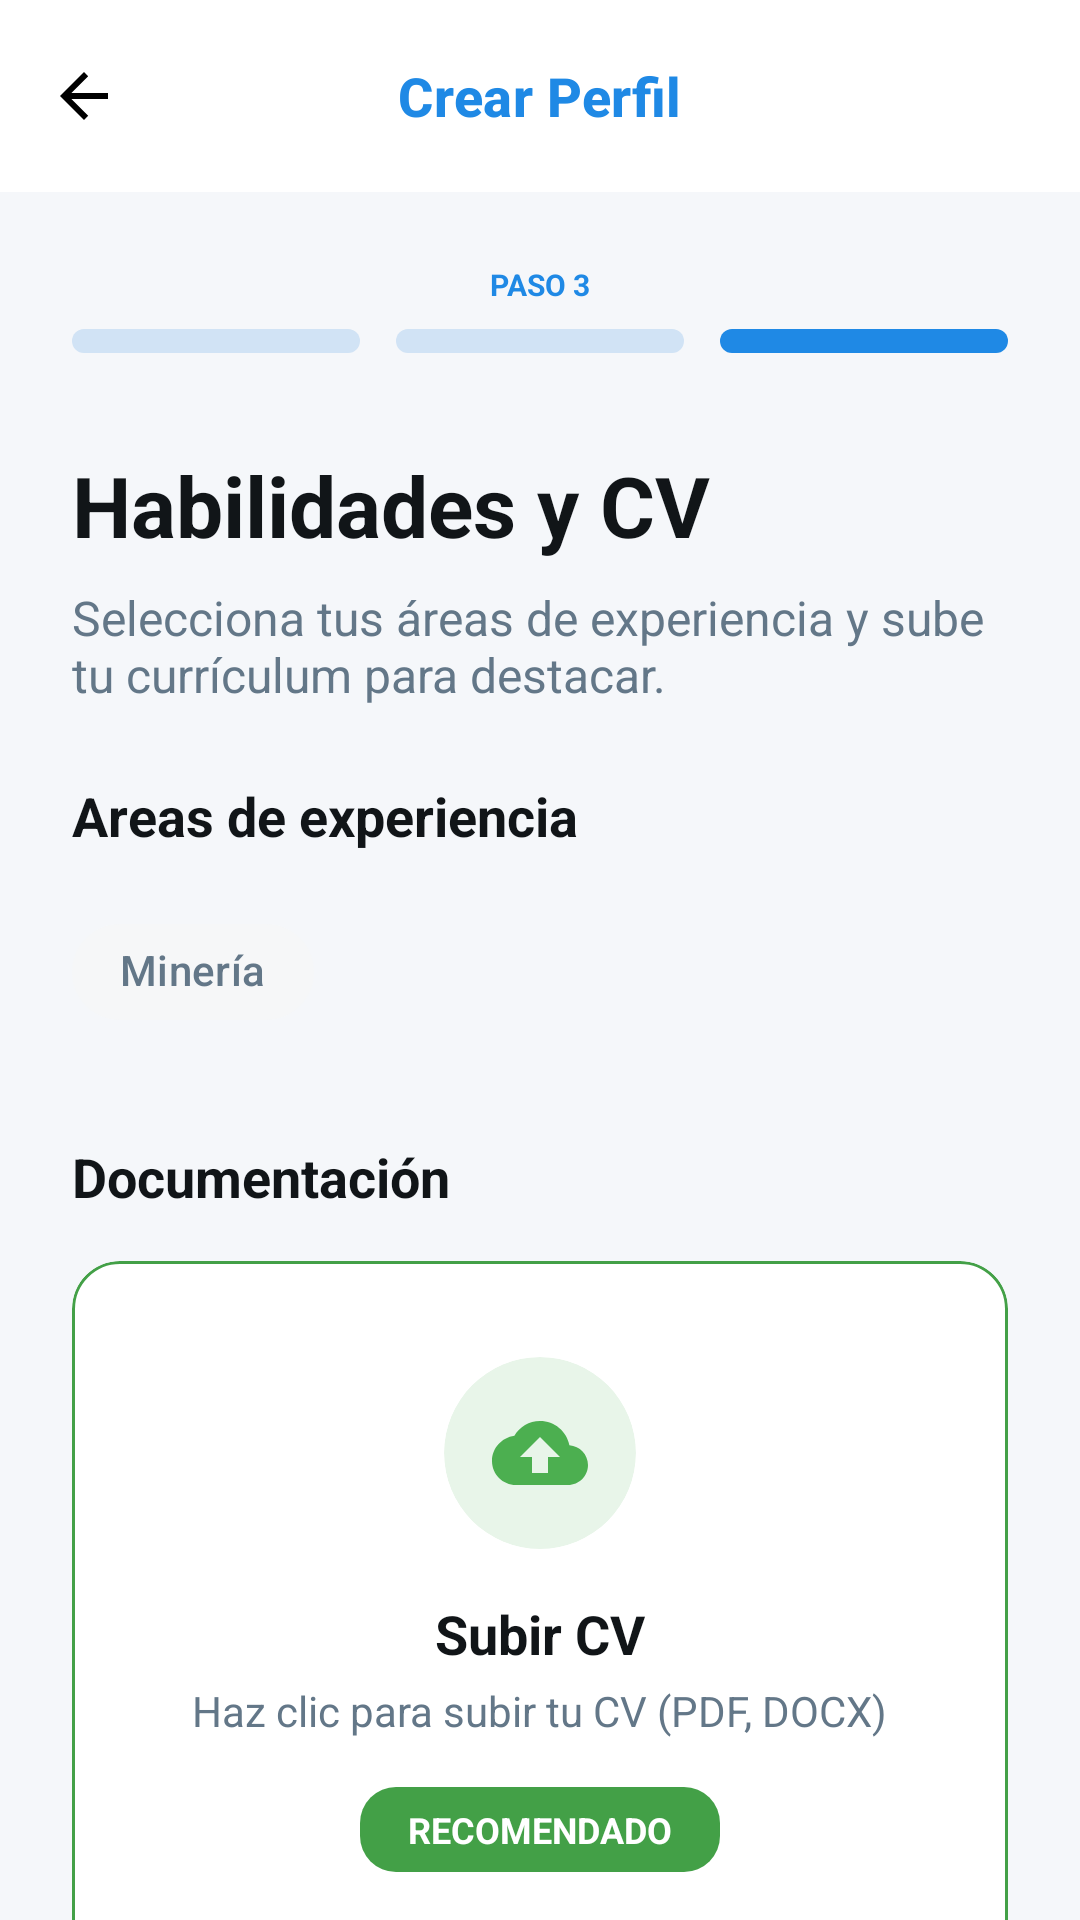

Write the Android layout XML for this screen, with the resource values it uses.
<!-- AndroidManifest.xml: application theme Theme.EmpleoLocal -->
<!-- res/layout/activity_registro_paso3.xml -->
<?xml version="1.0" encoding="utf-8"?>
<layout xmlns:android="http://schemas.android.com/apk/res/android"
    xmlns:app="http://schemas.android.com/apk/res-auto"
    xmlns:tools="http://schemas.android.com/tools">

    <androidx.constraintlayout.widget.ConstraintLayout
        android:id="@+id/main"
        android:layout_width="match_parent"
        android:layout_height="match_parent"
        android:background="@color/login_bg"
        android:fitsSystemWindows="true"
        tools:context=".ui.registro.RegistroPaso3Activity">

        <com.google.android.material.appbar.AppBarLayout
            android:id="@+id/appBarLayout"
            android:layout_width="match_parent"
            android:layout_height="wrap_content"
            app:elevation="0dp"
            app:layout_constraintTop_toTopOf="parent">

            <com.google.android.material.appbar.MaterialToolbar
                android:id="@+id/toolbar"
                style="@style/Widget.EmpleoLocal.Toolbar.Login"
                android:layout_width="match_parent"
                android:layout_height="?attr/actionBarSize"
                app:navigationIcon="?attr/homeAsUpIndicator"
                app:title="@string/create_profile_title"
                app:titleCentered="true" />
        </com.google.android.material.appbar.AppBarLayout>

        <androidx.core.widget.NestedScrollView
            android:layout_width="match_parent"
            android:layout_height="0dp"
            android:fillViewport="true"
            app:layout_constraintBottom_toBottomOf="parent"
            app:layout_constraintTop_toBottomOf="@id/appBarLayout">

            <LinearLayout
                android:layout_width="match_parent"
                android:layout_height="wrap_content"
                android:orientation="vertical"
                android:padding="24dp">

                <LinearLayout
                    android:layout_width="match_parent"
                    android:layout_height="wrap_content"
                    android:gravity="center"
                    android:orientation="vertical">

                    <TextView
                        android:layout_width="wrap_content"
                        android:layout_height="wrap_content"
                        android:text="@string/step_3"
                        android:textColor="@color/login_blue_text"
                        android:textSize="10sp"
                        android:textStyle="bold" />

                    <LinearLayout
                        android:layout_width="match_parent"
                        android:layout_height="8dp"
                        android:layout_marginTop="8dp"
                        android:gravity="center"
                        android:orientation="horizontal">

                        <View
                            android:layout_width="0dp"
                            android:layout_height="match_parent"
                            android:layout_weight="1"
                            android:layout_marginEnd="8dp"
                            android:background="@drawable/bg_step_inactive" />

                        <View
                            android:layout_width="0dp"
                            android:layout_height="match_parent"
                            android:layout_weight="1"
                            android:layout_marginHorizontal="4dp"
                            android:background="@drawable/bg_step_inactive" />

                        <View
                            android:layout_width="0dp"
                            android:layout_height="match_parent"
                            android:layout_weight="1"
                            android:layout_marginStart="8dp"
                            android:background="@drawable/bg_step_active" />
                    </LinearLayout>
                </LinearLayout>

                <TextView
                    android:layout_width="wrap_content"
                    android:layout_height="wrap_content"
                    android:layout_marginTop="32dp"
                    android:text="@string/skills_cv_title"
                    android:textColor="@color/login_logo_text"
                    android:textSize="28sp"
                    android:textStyle="bold" />

                <TextView
                    android:layout_width="match_parent"
                    android:layout_height="wrap_content"
                    android:layout_marginTop="8dp"
                    android:text="@string/skills_cv_subtitle"
                    android:textColor="@color/login_subtitle"
                    android:textSize="16sp" />

                <TextView
                    android:layout_width="wrap_content"
                    android:layout_height="wrap_content"
                    android:layout_marginTop="24dp"
                    android:text="@string/experience_areas_label"
                    android:textColor="@color/login_logo_text"
                    android:textSize="18sp"
                    android:textStyle="bold" />

                <com.google.android.material.chip.ChipGroup
                    android:id="@+id/chipGroup"
                    android:layout_width="match_parent"
                    android:layout_height="wrap_content"
                    android:layout_marginTop="16dp"
                    app:chipSpacingHorizontal="8dp"
                    app:chipSpacingVertical="8dp">

                    <com.google.android.material.chip.Chip
                        android:id="@+id/chip_mineria"
                        style="@style/Widget.Material3.Chip.Filter"
                        android:layout_width="wrap_content"
                        android:layout_height="wrap_content"
                        android:text="@string/exp_mineria"
                        android:textColor="@color/selector_chip_text"
                        app:chipBackgroundColor="@color/selector_chip_background"
                        app:chipCornerRadius="24dp"
                        app:chipStrokeWidth="0dp"
                        app:checkedIconVisible="true"
                        app:checkedIcon="@drawable/ic_check"
                        app:checkedIconTint="@color/white" />

                </com.google.android.material.chip.ChipGroup>

                <TextView
                    android:layout_width="wrap_content"
                    android:layout_height="wrap_content"
                    android:layout_marginTop="32dp"
                    android:text="@string/documentation_label"
                    android:textColor="@color/login_logo_text"
                    android:textSize="18sp"
                    android:textStyle="bold" />

                <com.google.android.material.card.MaterialCardView
                    android:id="@+id/cardUpload"
                    android:layout_width="match_parent"
                    android:layout_height="wrap_content"
                    android:layout_marginTop="16dp"
                    android:clickable="true"
                    android:focusable="true"
                    android:foreground="?attr/selectableItemBackground"
                    app:cardBackgroundColor="@color/white"
                    app:cardCornerRadius="16dp"
                    app:cardElevation="0dp"
                    app:strokeColor="@color/color_primary_green"
                    app:strokeWidth="1dp">

                    <LinearLayout
                        android:layout_width="match_parent"
                        android:layout_height="wrap_content"
                        android:gravity="center"
                        android:orientation="vertical"
                        android:padding="32dp">

                        <com.google.android.material.card.MaterialCardView
                            android:layout_width="64dp"
                            android:layout_height="64dp"
                            app:cardBackgroundColor="#E8F5E9"
                            app:cardCornerRadius="32dp"
                            app:cardElevation="0dp"
                            app:strokeWidth="0dp">

                            <ImageView
                                android:id="@+id/iv_upload_icon"
                                android:layout_width="match_parent"
                                android:layout_height="match_parent"
                                android:padding="16dp"
                                android:src="@drawable/ic_upload"
                                android:contentDescription="@string/upload_cv_title" />
                        </com.google.android.material.card.MaterialCardView>

                        <TextView
                            android:id="@+id/upload_cv_title"
                            android:layout_width="wrap_content"
                            android:layout_height="wrap_content"
                            android:layout_marginTop="16dp"
                            android:text="@string/upload_cv_title"
                            android:textColor="@color/login_logo_text"
                            android:textSize="18sp"
                            android:textStyle="bold" />

                        <TextView
                            android:id="@+id/upload_cv_hint"
                            android:layout_width="wrap_content"
                            android:layout_height="wrap_content"
                            android:layout_marginTop="4dp"
                            android:text="@string/upload_cv_hint"
                            android:textColor="@color/login_subtitle"
                            android:textSize="14sp" />

                        <TextView
                            android:id="@+id/btn_recomendado"
                            android:layout_width="wrap_content"
                            android:layout_height="wrap_content"
                            android:layout_marginTop="16dp"
                            android:background="@drawable/bg_radius_tag"
                            android:backgroundTint="@color/color_primary_green"
                            android:paddingHorizontal="16dp"
                            android:paddingVertical="6dp"
                            android:text="@string/recommended"
                            android:textColor="@color/white"
                            android:textSize="12sp"
                            android:textStyle="bold" />

                    </LinearLayout>
                </com.google.android.material.card.MaterialCardView>

                <TextView
                    android:layout_width="wrap_content"
                    android:layout_height="wrap_content"
                    android:layout_gravity="center"
                    android:layout_marginTop="16dp"
                    android:text="@string/max_file_size"
                    android:textColor="@color/login_subtitle"
                    android:textSize="12sp" />

                <com.google.android.material.button.MaterialButton
                    android:id="@+id/btn_finish"
                    android:layout_width="match_parent"
                    android:layout_height="60dp"
                    android:layout_marginTop="32dp"
                    android:layout_marginBottom="24dp"
                    android:backgroundTint="@color/color_primary_green"
                    android:text="@string/finish_registration"
                    android:textAllCaps="false"
                    android:textSize="18sp"
                    android:textStyle="bold"
                    app:cornerRadius="24dp"
                    app:icon="@drawable/ic_person_done"
                    app:iconGravity="textStart"
                    app:iconPadding="12dp" />

            </LinearLayout>
        </androidx.core.widget.NestedScrollView>

    </androidx.constraintlayout.widget.ConstraintLayout>
</layout>
<!-- resources referenced by this layout -->
<resources>
  <color name="color_primary_green">#43A047</color>
  <color name="login_bg">#F5F7FA</color>
  <color name="login_blue_text">#1F89E5</color>
  <color name="login_logo_text">#111518</color>
  <color name="login_subtitle">#637788</color>
  <color name="white">#FFFFFFFF</color>
  <!-- drawable bg_radius_tag (drawable) -->
  <?xml version="1.0" encoding="utf-8"?>
  <shape xmlns:android="http://schemas.android.com/apk/res/android">
      <solid android:color="@color/login_blue_text" />
      <corners android:radius="12dp" />
  </shape>
  <!-- drawable bg_step_active (drawable) -->
  <?xml version="1.0" encoding="utf-8"?>
  <shape xmlns:android="http://schemas.android.com/apk/res/android">
      <solid android:color="@color/login_blue_text" />
      <corners android:radius="4dp" />
  </shape>
  <!-- drawable bg_step_inactive (drawable) -->
  <?xml version="1.0" encoding="utf-8"?>
  <shape xmlns:android="http://schemas.android.com/apk/res/android">
      <solid android:color="#D1E3F5" />
      <corners android:radius="4dp" />
  </shape>
  <!-- drawable ic_check (drawable) -->
  <vector xmlns:android="http://schemas.android.com/apk/res/android"
      android:width="18dp"
      android:height="18dp"
      android:viewportWidth="24"
      android:viewportHeight="24">
      <path
          android:fillColor="@android:color/white"
          android:pathData="M9,16.17L4.83,12l-1.42,1.41L9,19 21,7l-1.41,-1.41z" />
  </vector>
  <string name="create_profile_title">Crear Perfil</string>
  <string name="documentation_label">Documentación</string>
  <string name="exp_mineria">Minería</string>
  <string name="experience_areas_label">Areas de experiencia</string>
  <string name="finish_registration">Finalizar registro</string>
  <string name="max_file_size">Tamaño máximo de archivo: 5MB</string>
  <string name="recommended">RECOMENDADO</string>
  <string name="skills_cv_subtitle">Selecciona tus áreas de experiencia y sube tu currículum para destacar.</string>
  <string name="skills_cv_title">Habilidades y CV</string>
  <string name="step_3">PASO 3</string>
  <string name="upload_cv_hint">Haz clic para subir tu CV (PDF, DOCX)</string>
  <string name="upload_cv_title">Subir CV</string>
  <style name="Widget.EmpleoLocal.Toolbar.Login" parent="Widget.EmpleoLocal.Toolbar">
          <item name="titleTextColor">@color/blue_selected</item>
          <item name="titleTextAppearance">@style/TextAppearance.LoginToolbar</item>
      </style>
  <style name="Theme.EmpleoLocal" parent="Base.Theme.EmpleoLocal" />
  <style name="Widget.EmpleoLocal.Toolbar" parent="Widget.Material3.Toolbar">
          <item name="android:background">@color/appbar_bg</item>
          <item name="titleTextColor">@color/appbar_title</item>
          <item name="navigationIconTint">@color/appbar_title</item>
      </style>
  <color name="blue_selected">#1F89E5</color>
  <style name="TextAppearance.LoginToolbar" parent="TextAppearance.Material3.TitleMedium">
          <item name="android:textStyle">bold</item>
          <item name="android:textSize">18sp</item>
      </style>
  <color name="appbar_bg">#FFFFFF</color>
  <color name="appbar_title">#000000</color>
  <color name="screen_bg">#F6F7F8</color>
  <style name="Widget.EmpleoLocal.BottomNav" parent="Widget.Material3.BottomNavigationView">
          <item name="android:background">@color/bottom_bg</item>
          
          <item name="itemIconTint">@color/bottom_nav_item_color</item>
          <item name="itemTextColor">@color/bottom_nav_item_color</item>
          
          <item name="itemActiveIndicatorStyle">@style/App.Custom.Indicator</item>
      </style>
  <color name="bottom_bg">#FFFFFF</color>
  <style name="App.Custom.Indicator" parent="Widget.Material3.BottomNavigationView.ActiveIndicator">
          <item name="android:color">@android:color/transparent</item>
      </style>
</resources>
